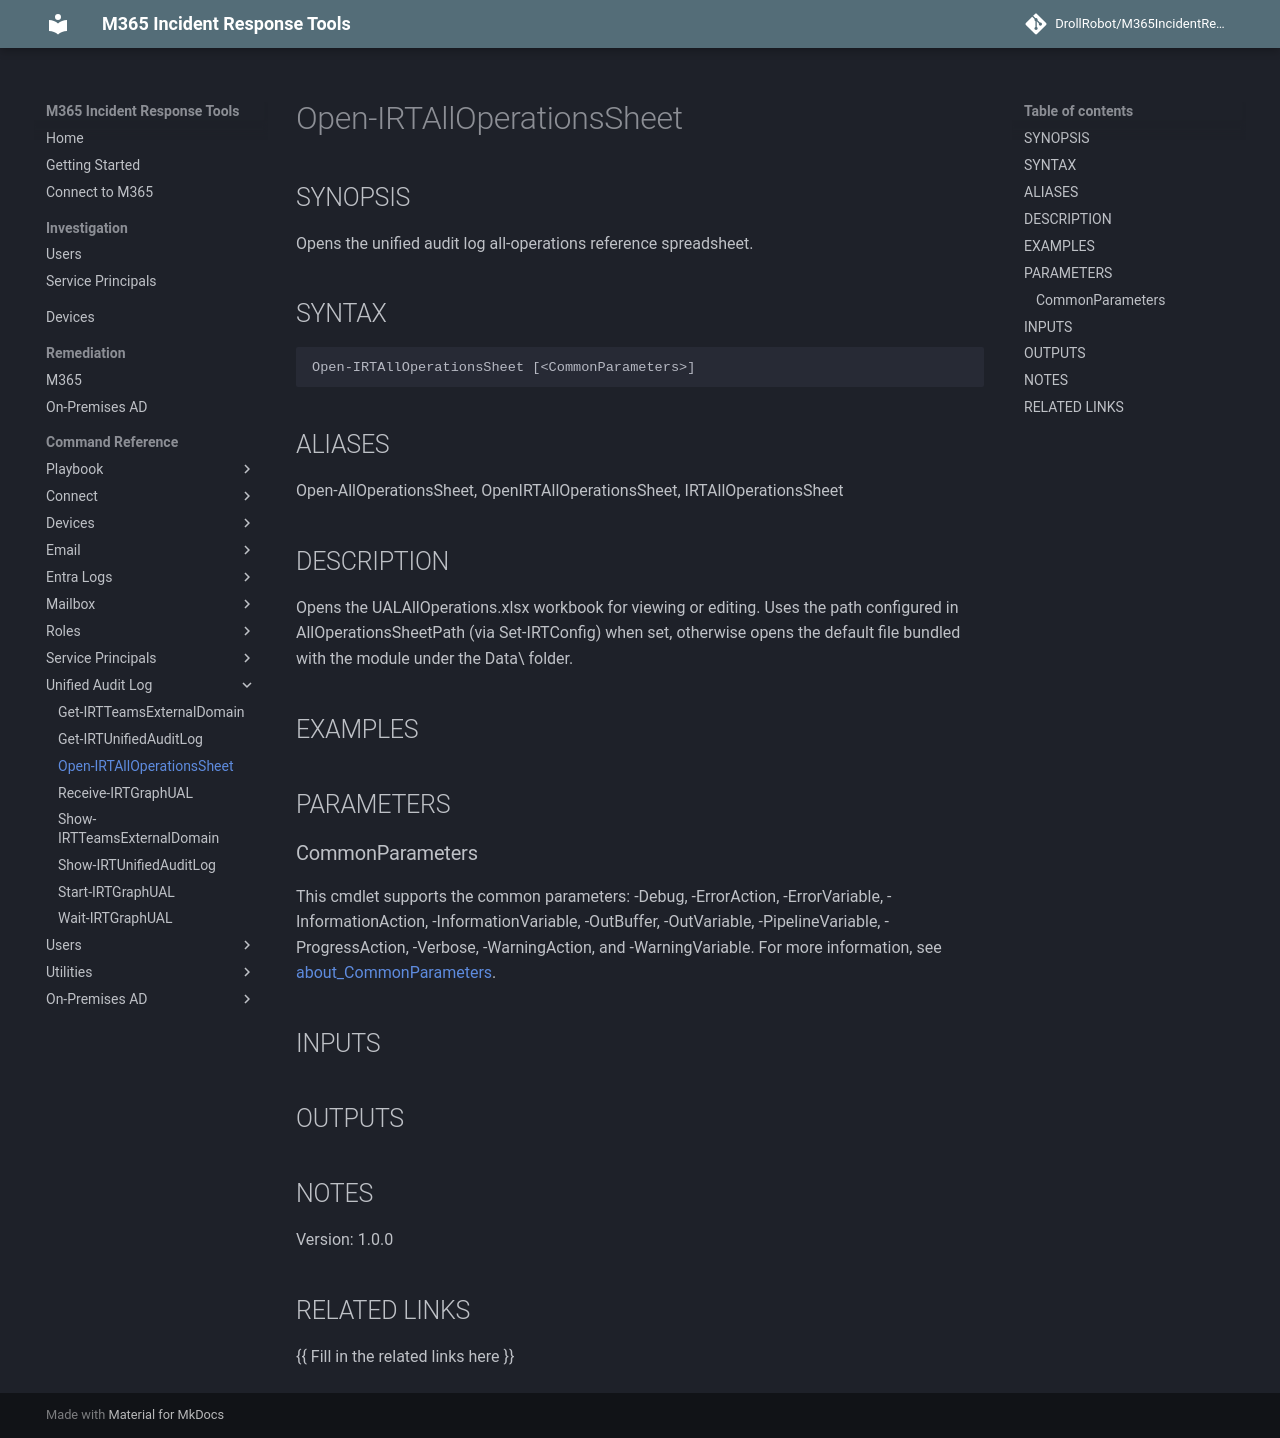

repository: DrollRobot/M365IncidentResponseTools · page: M365IncidentResponseTools/Open-IRTAllOperationsSheet/index.html · generator: mkdocs

---
document type: cmdlet
external help file: M365IncidentResponseTools-Help.xml
HelpUri: ''
Locale: en-US
Module Name: M365IncidentResponseTools
ms.date: 10/29/2026
PlatyPS schema version: 2024-05-01
title: Open-IRTAllOperationsSheet
---

# Open-IRTAllOperationsSheet

## SYNOPSIS

Opens the unified audit log all-operations reference spreadsheet.

## SYNTAX

```
Open-IRTAllOperationsSheet [<CommonParameters>]
```

## ALIASES

Open-AllOperationsSheet, OpenIRTAllOperationsSheet, IRTAllOperationsSheet

## DESCRIPTION

Opens the UALAllOperations.xlsx workbook for viewing or editing.
Uses the path configured in AllOperationsSheetPath (via Set-IRTConfig) when set,
otherwise opens the default file bundled with the module under the Data\ folder.

## EXAMPLES

## PARAMETERS

### CommonParameters

This cmdlet supports the common parameters: -Debug, -ErrorAction, -ErrorVariable,
-InformationAction, -InformationVariable, -OutBuffer, -OutVariable, -PipelineVariable,
-ProgressAction, -Verbose, -WarningAction, and -WarningVariable. For more information, see
[about_CommonParameters](https://go.microsoft.com/fwlink/?LinkID=113216).

## INPUTS

## OUTPUTS

## NOTES

Version: 1.0.0


## RELATED LINKS

{{ Fill in the related links here }}
